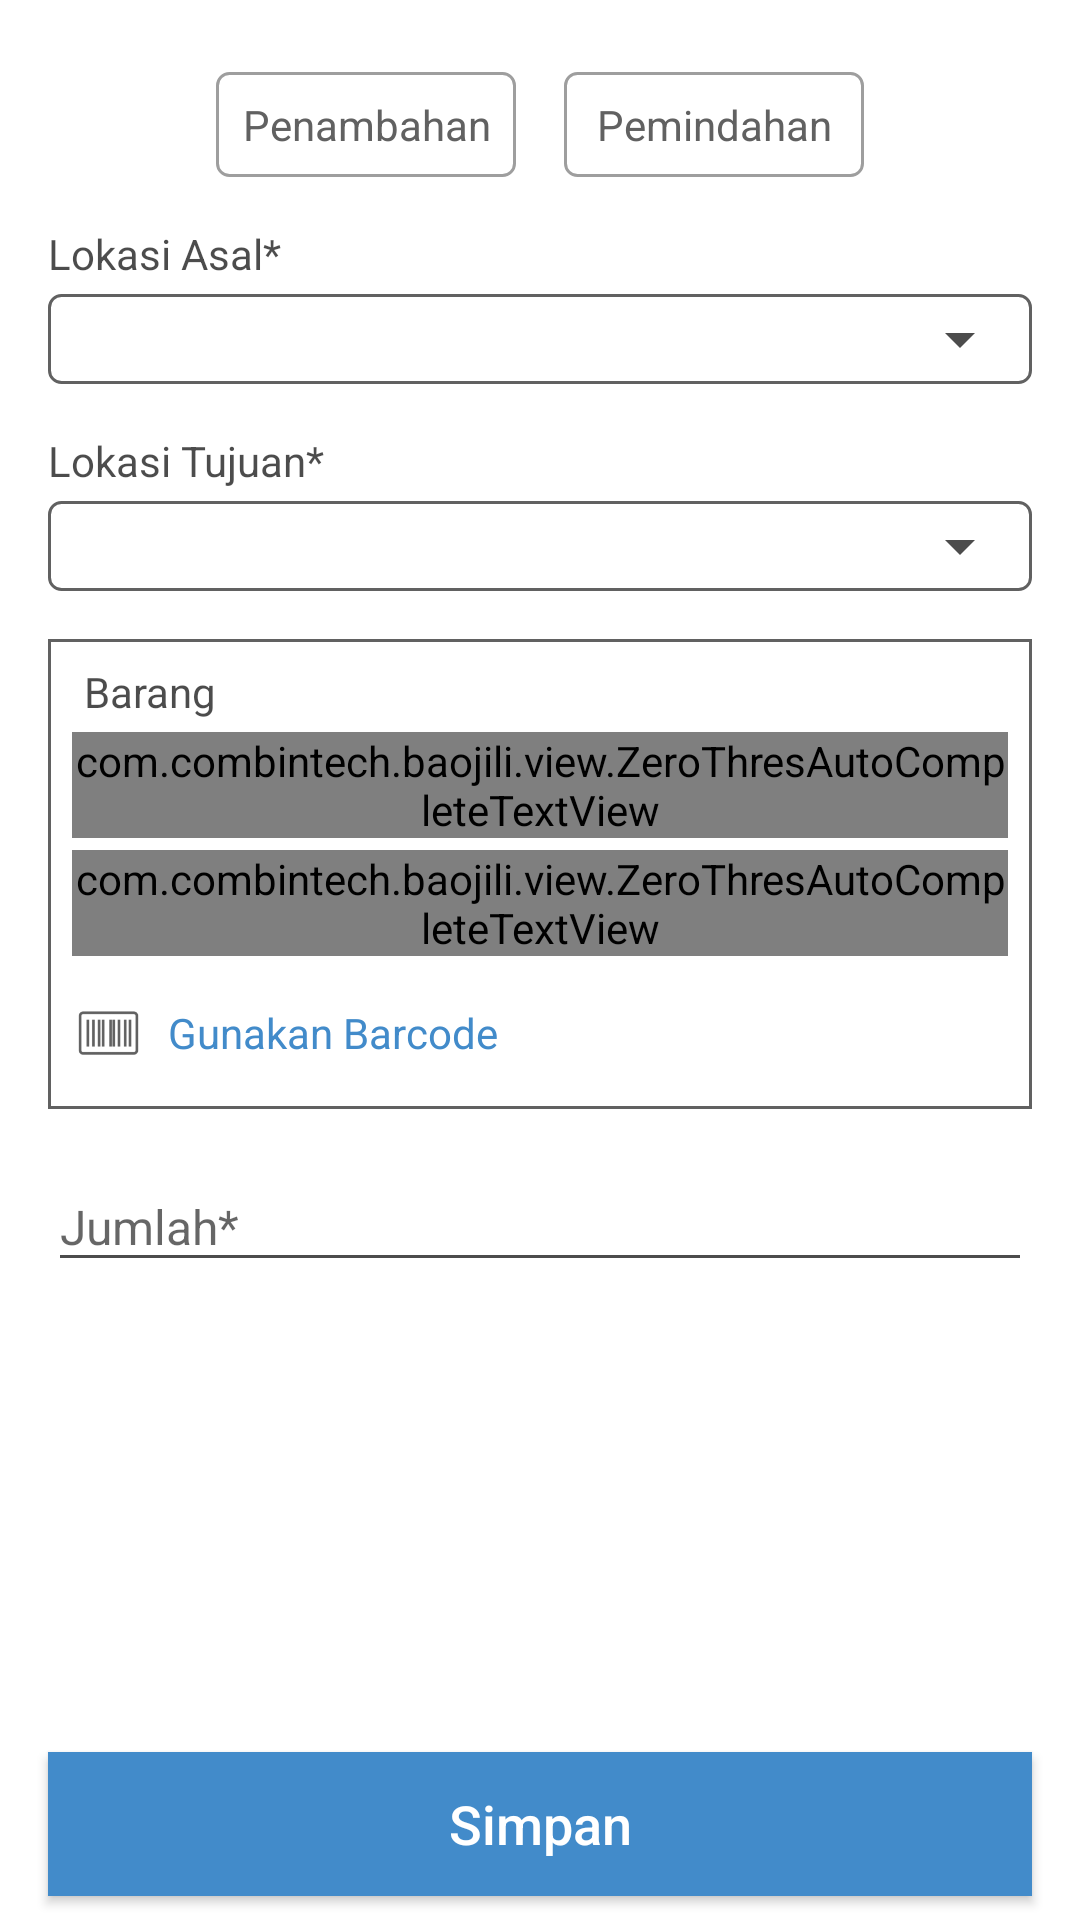

Write the Android layout XML for this screen, with the resource values it uses.
<!-- AndroidManifest.xml: application theme AppTheme -->
<!-- res/layout/fragment_add_item_in.xml -->
<?xml version="1.0" encoding="utf-8"?>
<LinearLayout xmlns:android="http://schemas.android.com/apk/res/android"
    xmlns:app="http://schemas.android.com/apk/res-auto"
    xmlns:tools="http://schemas.android.com/tools"
    android:layout_width="match_parent"
    android:layout_height="match_parent"
    android:descendantFocusability="beforeDescendants"
    android:divider="@drawable/line_divider"
    android:focusableInTouchMode="true"
    android:orientation="vertical"
    android:showDividers="middle">

    <ScrollView
        android:id="@+id/vg_content"
        android:layout_width="match_parent"
        android:layout_height="0dp"
        android:layout_weight="1">

        <LinearLayout
            android:layout_width="match_parent"
            android:layout_height="wrap_content"
            android:orientation="vertical"
            android:padding="@dimen/padding_16"
            android:animateLayoutChanges="true">

            <LinearLayout
                android:layout_width="match_parent"
                android:layout_height="wrap_content"
                android:layout_marginTop="@dimen/padding_8"
                android:gravity="center"
                android:orientation="horizontal">

                <TextView
                    android:id="@+id/tv_penambahan_choice"
                    android:layout_width="@dimen/single_choice_button_width"
                    android:layout_height="wrap_content"
                    android:layout_gravity="center_horizontal"
                    android:layout_marginLeft="@dimen/padding_8"
                    android:layout_marginRight="@dimen/padding_8"
                    android:background="@drawable/selector_rect_gray_selected_darker"
                    android:clickable="true"
                    android:gravity="center_horizontal"
                    android:paddingBottom="@dimen/padding_8"
                    android:paddingTop="@dimen/padding_8"
                    android:text="@string/penambahan"
                    android:textColor="@color/selector_gray_selected_white"
                    android:textSize="@dimen/font_14" />

                <TextView
                    android:id="@+id/tv_pemindahan_choice"
                    android:layout_width="@dimen/single_choice_button_width"
                    android:layout_height="wrap_content"
                    android:layout_gravity="center_horizontal"
                    android:layout_marginLeft="@dimen/padding_8"
                    android:layout_marginRight="@dimen/padding_8"
                    android:background="@drawable/selector_rect_gray_selected_darker"
                    android:clickable="true"
                    android:gravity="center_horizontal"
                    android:paddingBottom="@dimen/padding_8"
                    android:paddingTop="@dimen/padding_8"
                    android:text="@string/pemindahan"
                    android:textColor="@color/selector_gray_selected_white"
                    android:textSize="@dimen/font_14" />
            </LinearLayout>

            <LinearLayout
                android:id="@+id/vg_source_location"
                android:layout_width="match_parent"
                android:layout_height="wrap_content"
                android:layout_marginTop="@dimen/padding_16"
                android:orientation="vertical">

                <TextView
                    android:layout_width="wrap_content"
                    android:layout_height="wrap_content"
                    android:text="@string/source_location_star" />

                <FrameLayout
                    android:layout_width="match_parent"
                    android:layout_height="wrap_content"
                    android:layout_marginTop="@dimen/padding_4"
                    android:background="@drawable/rect_stroke_gray_rounded">

                    <Spinner
                        android:id="@+id/spinner_source_location"
                        android:layout_width="match_parent"
                        android:layout_height="@dimen/spinner_height"
                        android:dropDownVerticalOffset="35dp"
                        android:dropDownWidth="wrap_content"
                        android:spinnerMode="dropdown" />
                </FrameLayout>
            </LinearLayout>

            <LinearLayout
                android:id="@+id/vg_target_location"
                android:layout_width="match_parent"
                android:layout_height="wrap_content"
                android:layout_marginTop="@dimen/padding_16"
                android:orientation="vertical">

                <TextView
                    android:layout_width="wrap_content"
                    android:layout_height="wrap_content"
                    android:text="@string/target_location_star" />

                <FrameLayout
                    android:layout_width="match_parent"
                    android:layout_height="wrap_content"
                    android:layout_marginTop="@dimen/padding_4"
                    android:background="@drawable/rect_stroke_gray_rounded">

                    <Spinner
                        android:id="@+id/spinner_target_location"
                        android:layout_width="match_parent"
                        android:layout_height="@dimen/spinner_height"
                        android:dropDownVerticalOffset="35dp"
                        android:dropDownWidth="wrap_content"
                        android:spinnerMode="dropdown" />
                </FrameLayout>
            </LinearLayout>

            <LinearLayout
                android:layout_width="match_parent"
                android:layout_height="wrap_content"
                android:layout_marginTop="@dimen/padding_16"
                android:background="@drawable/rect_stroke_gray"
                android:orientation="vertical"
                android:padding="@dimen/padding_8">

                <TextView
                    android:layout_width="wrap_content"
                    android:layout_height="wrap_content"
                    android:text="@string/item"
                    android:layout_marginLeft="@dimen/padding_4"
                    android:layout_marginStart="@dimen/padding_4"/>

                <android.support.design.widget.TextInputLayout
                    android:id="@+id/til_code"
                    android:layout_width="match_parent"
                    android:layout_height="wrap_content"
                    app:hintEnabled="true"
                    android:paddingTop="@dimen/padding_4">

                    <com.combintech.baojili.view.ZeroThresAutoCompleteTextView
                        android:id="@+id/et_code"
                        android:layout_width="match_parent"
                        android:layout_height="wrap_content"
                        android:hint="@string/code_star"
                        android:inputType="text"
                        android:textSize="@dimen/font_16"
                        android:maxLength="@integer/max_code_length"/>

                </android.support.design.widget.TextInputLayout>

                <android.support.design.widget.TextInputLayout
                    android:id="@+id/til_size"
                    android:layout_width="match_parent"
                    android:layout_height="wrap_content"
                    android:paddingTop="@dimen/padding_4"
                    app:hintEnabled="true">

                    <com.combintech.baojili.view.ZeroThresAutoCompleteTextView
                        android:id="@+id/et_size"
                        android:layout_width="match_parent"
                        android:layout_height="wrap_content"
                        android:hint="@string/size_star"
                        android:inputType="text"
                        android:textSize="@dimen/font_16"
                        android:maxLength="@integer/max_size_length"/>

                </android.support.design.widget.TextInputLayout>

                <LinearLayout
                    android:id="@+id/vg_qr_code"
                    android:layout_width="wrap_content"
                    android:layout_height="wrap_content"
                    android:layout_marginTop="@dimen/padding_8"
                    android:background="?attr/selectableItemBackground"
                    android:clickable="true"
                    android:orientation="horizontal">

                    <android.support.v7.widget.AppCompatImageView
                        android:layout_width="@dimen/icon_size"
                        android:layout_height="@dimen/icon_size"
                        android:layout_gravity="center_vertical"
                        android:src="@drawable/ic_barcode"
                        app:tint="@color/gray_solid_700" />

                    <TextView
                        android:layout_width="wrap_content"
                        android:layout_height="wrap_content"
                        android:layout_gravity="center_vertical"
                        android:paddingBottom="@dimen/padding_8"
                        android:paddingLeft="@dimen/padding_8"
                        android:paddingStart="@dimen/padding_8"
                        android:paddingTop="@dimen/padding_8"
                        android:text="@string/use_bar_code"
                        android:textColor="@color/bjBlue"
                        android:textSize="@dimen/font_14" />
                </LinearLayout>
            </LinearLayout>

            <android.support.design.widget.TextInputLayout
                android:id="@+id/til_quantity"
                android:layout_width="match_parent"
                android:layout_height="wrap_content"
                android:layout_marginTop="@dimen/padding_8"
                app:hintEnabled="true">

                <EditText
                    android:id="@+id/et_quantity"
                    android:layout_width="match_parent"
                    android:layout_height="wrap_content"
                    android:hint="@string/quantity_star"
                    android:inputType="number"
                    android:textSize="@dimen/font_16" />

            </android.support.design.widget.TextInputLayout>

        </LinearLayout>
    </ScrollView>

    <Button
        android:id="@+id/btn_add"
        android:layout_width="match_parent"
        android:layout_height="wrap_content"
        android:layout_marginBottom="@dimen/padding_8"
        android:layout_marginLeft="@dimen/padding_16"
        android:layout_marginRight="@dimen/padding_16"
        android:layout_marginTop="@dimen/padding_8"
        android:background="@color/bjBlue"
        android:text="@string/save"
        android:textAllCaps="false"
        android:textColor="@color/bjWhite"
        android:textSize="@dimen/font_18" />
</LinearLayout>
<!-- resources referenced by this layout -->
<resources>
  <color name="bjBlue">#428bca</color>
  <color name="bjWhite">#ffffff</color>
  <color name="gray_solid_700">#616161</color>
  <dimen name="font_14">14sp</dimen>
  <dimen name="font_16">16sp</dimen>
  <dimen name="font_18">18sp</dimen>
  <dimen name="icon_size">24dp</dimen>
  <dimen name="padding_16">16dp</dimen>
  <dimen name="padding_4">4dp</dimen>
  <dimen name="padding_8">8dp</dimen>
  <dimen name="single_choice_button_width">100dp</dimen>
  <dimen name="spinner_height">30dp</dimen>
  <!-- drawable rect_stroke_gray (drawable) -->
  <?xml version="1.0" encoding="utf-8"?>
  <shape xmlns:android="http://schemas.android.com/apk/res/android">
      <stroke
          android:width="1dp"
          android:color="@color/gray_solid_700" />
      <solid
          android:color="@color/bjWhite"
          android:paddingLeft="@dimen/padding_8"
          android:paddingTop="@dimen/padding_8"/>
  </shape>
  <!-- drawable rect_stroke_gray_rounded (drawable) -->
  <?xml version="1.0" encoding="utf-8"?>
  <shape xmlns:android="http://schemas.android.com/apk/res/android">
      <stroke
          android:width="1dp"
          android:color="@color/gray_solid_700" />
      <solid
          android:color="@color/bjWhite"
          android:paddingLeft="@dimen/padding_8"
          android:paddingTop="@dimen/padding_8"/>
      <corners android:radius="@dimen/corner_4" />
  </shape>
  <integer name="max_code_length">15</integer>
  <integer name="max_size_length">5</integer>
  <string name="code_star">Kode*</string>
  <string name="item">Barang</string>
  <string name="pemindahan">Pemindahan</string>
  <string name="penambahan">Penambahan</string>
  <string name="quantity_star">Jumlah*</string>
  <string name="save">Simpan</string>
  <string name="size_star">Ukuran*</string>
  <string name="source_location_star">Lokasi Asal*</string>
  <string name="target_location_star">Lokasi Tujuan*</string>
  <string name="use_bar_code">Gunakan Barcode</string>
  <style name="AppTheme" parent="Theme.AppCompat.Light.NoActionBar">
          
          <item name="colorPrimary">@color/colorPrimary</item>
          <item name="colorPrimaryDark">@color/colorPrimaryDark</item>
          <item name="colorAccent">@color/bjBlack</item>
  
          <item name="colorControlNormal">@color/primary_text_color</item>
          <item name="android:textColorPrimary">@color/primary_text_color</item>
          <item name="android:textColorSecondary">@color/primary_text_color</item>
          <item name="android:textColorTertiary">@color/primary_text_color</item>
  
          <item name="android:windowBackground">@color/bjWhite</item>
      </style>
  <dimen name="corner_4">4dp</dimen>
  <color name="bjLightBlue">#40c4ff</color>
  <!-- drawable rect_stroke_light_gray_rounded (drawable) -->
  <?xml version="1.0" encoding="utf-8"?>
  <shape xmlns:android="http://schemas.android.com/apk/res/android">
      <stroke
          android:width="1dp"
          android:color="@color/gray_solid_500" />
      <solid
          android:color="@color/bjWhite"
          android:paddingLeft="@dimen/padding_8"
          android:paddingTop="@dimen/padding_8"/>
      <corners android:radius="@dimen/corner_4" />
  </shape>
  <color name="colorPrimary">#1565c0</color>
  <color name="colorPrimaryDark">#0d47a1</color>
  <color name="bjBlack">@color/gray_solid_700</color>
  <color name="primary_text_color">@color/black_trans_70</color>
  <color name="gray_solid_500">#9E9E9E</color>
  <color name="black_trans_70">#B3000000</color>
</resources>
